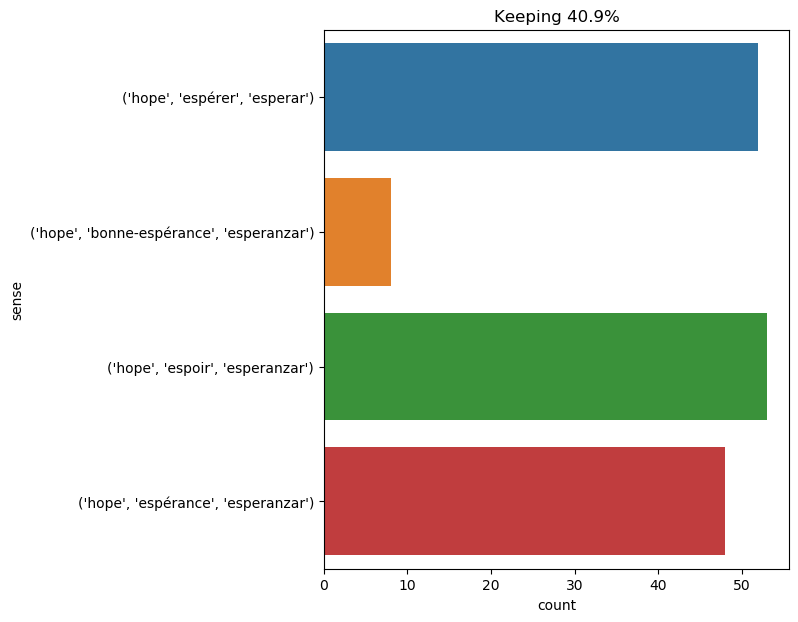

Data behind this chart, as committed beside it:
text, ind, sense, label
" not it : she will be a restraint . " h…, 49, ('hope', 'espérance', 'esperanzar'), 0
" days in summer , basil , are apt to li…, 94, ('hope', 'espérance', 'esperanzar'), 0
" one day our doors will ope , with god …, 18, ('hope', 'espérance', 'esperanzar'), 0
" on the contrary , " broke in ralph , "…, 12, ('hope', 'espérer', 'esperar'), 1
at the moment when he was about to retir…, 17, ('hope', 'espoir', 'esperanzar'), 2
no more shore in sight . nothing but the…, 42, ('hope', 'bonne-espérance', 'esperanzar'…, 3
i interpreted it as a warning of disaste…, 12, ('hope', 'espérance', 'esperanzar'), 0
they had been talking of america , of th…, 17, ('hope', 'espérance', 'esperanzar'), 0
he hoped , then , in a conversation with…, 1, ('hope', 'espérer', 'esperar'), 1
" i hope that it is not so , " replied c…, 2, ('hope', 'espérer', 'esperar'), 1
" yes . passports are only good for anno…, 36, ('hope', 'espérer', 'esperar'), 1
the nautilus did n't change direction . …, 20, ('hope', 'espoir', 'esperanzar'), 2
" i am at the age of extravagant hopes ,…, 8, ('hope', 'espérance', 'esperanzar'), 0
" there are no extravagant hopes but for…, 5, ('hope', 'espérance', 'esperanzar'), 0
however , near midnight it disappeared ,…, 41, ('hope', 'espérer', 'esperar'), 1
my uncle took a few minutes to consider …, 18, ('hope', 'espoir', 'esperanzar'), 2
" jane , i ever like your tone of voice …, 14, ('hope', 'espoir', 'esperanzar'), 2
" i hope that this will not happen again…, 2, ('hope', 'espérer', 'esperar'), 1
bonacieux was repeating , word for word …, 37, ('hope', 'espoir', 'esperanzar'), 2
" by thunder ! in ' 65 , just two and a …, 90, ('hope', 'espérance', 'esperanzar'), 0
my first concern was to look for the fri…, 36, ('hope', 'espérer', 'esperar'), 1
" like in the voyages of sinbad the sail…, 39, ('hope', 'espérer', 'esperar'), 1
if it were bad money , there might be so…, 10, ('hope', 'espoir', 'esperanzar'), 2
perhaps , on climbing again to the summi…, 17, ('hope', 'espoir', 'esperanzar'), 2
the journey was resumed at six in the mo…, 12, ('hope', 'espérer', 'esperar'), 1
slim chance , but hope springs eternal i…, 4, ('hope', 'espoir', 'esperanzar'), 2
my hopes were all dead -- struck with a …, 1, ('hope', 'espérance', 'esperanzar'), 0
as for any hope of being rescued by comm…, 3, ('hope', 'espoir', 'esperanzar'), 2
and for a considerable time the settlers…, 27, ('hope', 'espérance', 'esperanzar'), 0
mme . bonacieux made no reply ; but her …, 15, ('hope', 'espérance', 'esperanzar'), 0
" this knife was my only hope . " i was …, 6, ('hope', 'espoir', 'esperanzar'), 2
" but what can you hope to do ? " asked …, 5, ('hope', 'espérer', 'esperar'), 1
but this luminous globe had n't been tur…, 16, ('hope', 'espérer', 'esperar'), 1
no fear of death will darken st . john '…, 26, ('hope', 'espérance', 'esperanzar'), 0
she made her brother talk of himself , h…, 9, ('hope', 'espérance', 'esperanzar'), 0
" now , " said he , " will you be kind e…, 19, ('hope', 'espérer', 'esperar'), 1
" i passed the day and the night in pray…, 13, ('hope', 'espérer', 'esperar'), 1
" oh , very well , " answered m. fridrik…, 32, ('hope', 'espérer', 'esperar'), 1
that night my sleep was fitful . hope an…, 7, ('hope', 'espoir', 'esperanzar'), 2
lord henry laughed . " the reason we all…, 80, ('hope', 'espérance', 'esperanzar'), 0
" i hope , " said aramis , " there are n…, 2, ('hope', 'espérer', 'esperar'), 1
" yes ; but you stopped at the idea , i …, 11, ('hope', 'espérer', 'esperar'), 1
" i hope , " said d’artagnan , half dead…, 2, ('hope', 'espérer', 'esperar'), 1
as for our neglect , our isolation in th…, 30, ('hope', 'espérance', 'esperanzar'), 0
" and i hope he will make an excellent s…, 3, ('hope', 'espérer', 'esperar'), 1
the pilot went on board at six , and too…, 56, ('hope', 'espoir', 'esperanzar'), 2
i was sensible that i could look for no …, 16, ('hope', 'espérance', 'esperanzar'), 0
" the weather is clearing a bit , " he t…, 17, ('hope', 'espoir', 'esperanzar'), 2
" which you will guard , i hope , young …, 7, ('hope', 'espérer', 'esperar'), 1
thanks to the hopes which his master ent…, 3, ('hope', 'espérance', 'esperanzar'), 0
" oh , jane ! my hope -- my love -- my l…, 6, ('hope', 'espérance', 'esperanzar'), 0
milady smiled at this thought , for felt…, 12, ('hope', 'espérance', 'esperanzar'), 0
she had one hope , which was that felton…, 3, ('hope', 'espérance', 'esperanzar'), 0
he formed , therefore , the resolution o…, 20, ('hope', 'espérer', 'esperar'), 1
i returned to the parsonage , very crest…, 24, ('hope', 'espoir', 'esperanzar'), 2
i soon found out the cause , and hope da…, 8, ('hope', 'espoir', 'esperanzar'), 2
meanwhile they were progressing famously…, 12, ('hope', 'espoir', 'esperanzar'), 2
by evening , the log showed that two hun…, 24, ('hope', 'espérer', 'esperar'), 1
the soil on the plateau was particularly…, 12, ('hope', 'espérer', 'esperar'), 1
then , as fix occurred to him : " as for…, 15, ('hope', 'espérer', 'esperar'), 1
... 101 more rows
